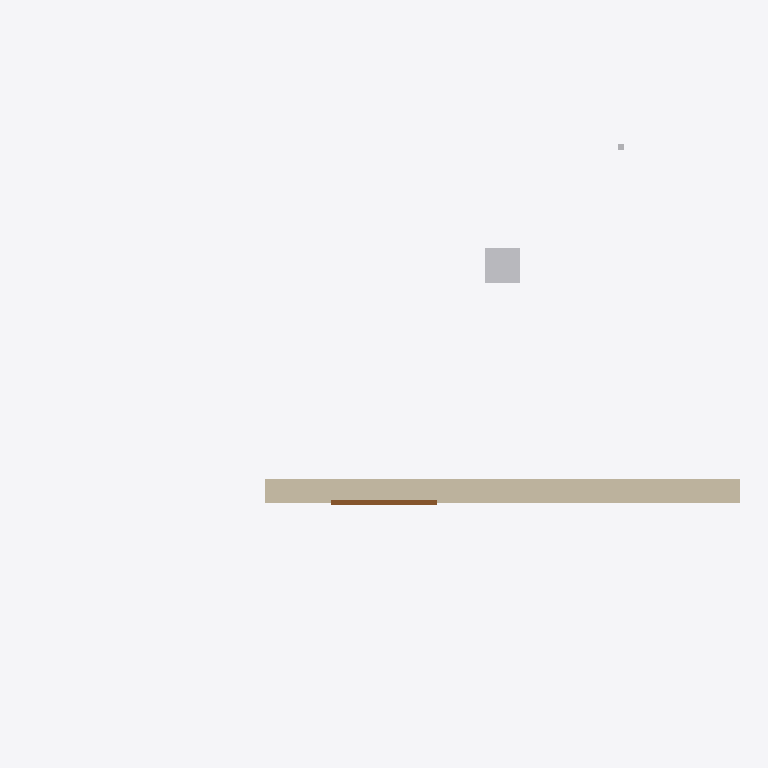
Plan cut of the same IFC building model at storey 'Level 1' (level 3.00 m, cut at 4.40 m), seen from above with north up, elements coloured by IFC class (only those large enough to see are counted): 2 other elements (light grey), 1 wall (beige), 1 door (brown). Cut surfaces are drawn darker.
Extent 6.0 m × 6.0 m × 6.3 m (x, y, z). Storeys (2): Ground at 0.00 m; Level 1 at 3.00 m. Elements (7): 2 IfcWall, 1 IfcCableSegment, 1 IfcDoor, 1 IfcDuctSegment, 1 IfcRoof, 1 IfcSlab.

HEADER;
FILE_DESCRIPTION(('ViewDefinition[DesignTransferView]'),'2;1');
FILE_NAME('/dev/null','2026-06-24T18:28:05+03:00',(''),(''),'IfcOpenShell 0.8.5','IfcOpenShell 0.8.5','Nobody');
FILE_SCHEMA(('IFC4'));
ENDSEC;
DATA;
#1=IFCPROJECT('2mlDU0a6j1X9WVA7W$kpbA',$,'Fixture',$,$,$,$,(#10),#5);
#12=IFCSITE('00lVtGNAr6kAUHPdWI7Z4c',$,'Site',$,$,$,$,$,$,$,$,$,$,$);
#13=IFCBUILDING('05tAR$udfA3hOTqn37ED_x',$,'Building',$,$,$,$,$,$,$,$,$);
#14=IFCBUILDINGSTOREY('06vr_KtkLFqhAzlIlh0I2i',$,'Ground',$,$,$,$,$,$,0.0);
#15=IFCBUILDINGSTOREY('0Q06mNuW1CUxaHkBXZ9mek',$,'Level 1',$,$,$,$,$,$,3.0);
#64=IFCWALL('0tAZbPd0zCS9_3Oo78eHtr',$,'Wall 1',$,$,#147,#75,$,$);
#49=IFCDUCTSEGMENT('2T9MVBAzL3kQXdJFnrcJUh',$,'Duct G',$,$,#136,#58,$,$);
#81=IFCDOOR('1blZO0Pu1A590zeEQBi$OJ',$,'Door 1',$,$,#152,#90,$,$,$,$,$,$);
#96=IFCCABLESEGMENT('2KlcwbR755jRXi6PZMuIys',$,'Cable 1',$,$,#157,#105,$,$);
ENDSEC;
